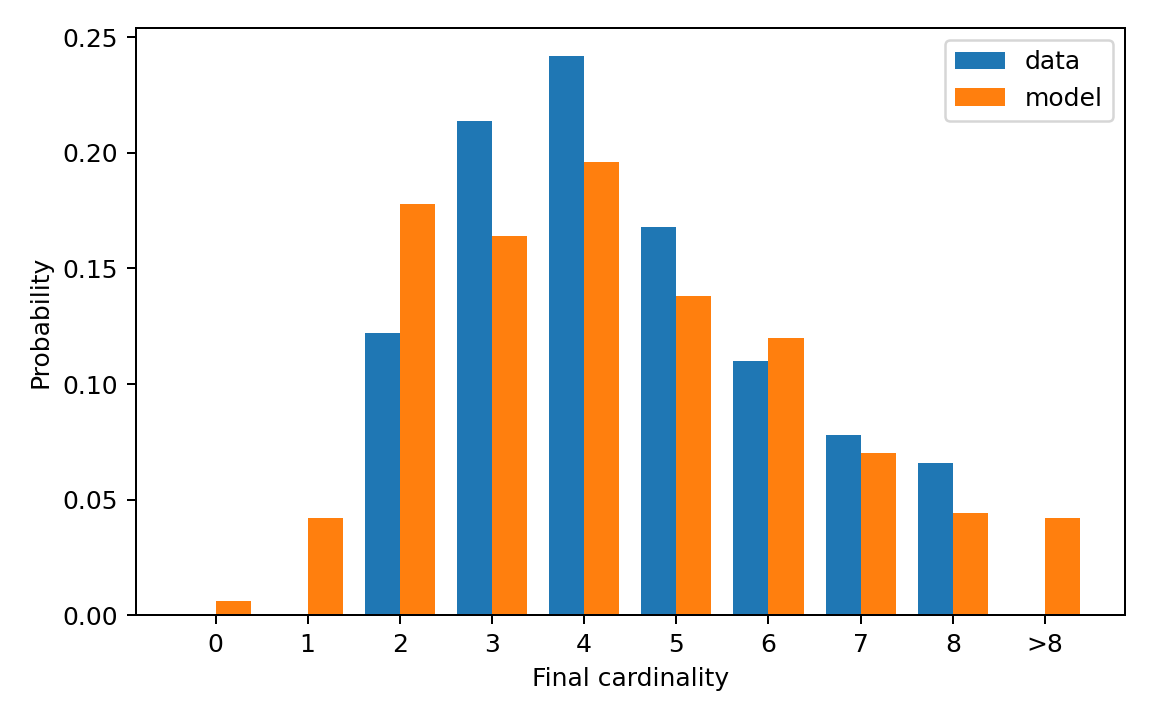

Values plotted in this chart, from the file beside it:
cardinality, cardinality_label, reference_probability, generated_probability
0, 0, 0.0, 0.006
1, 1, 0.0, 0.042
2, 2, 0.122, 0.178
3, 3, 0.214, 0.164
4, 4, 0.242, 0.196
5, 5, 0.168, 0.138
6, 6, 0.11, 0.12
7, 7, 0.078, 0.07
8, 8, 0.066, 0.044
9, >8, 0.0, 0.042
